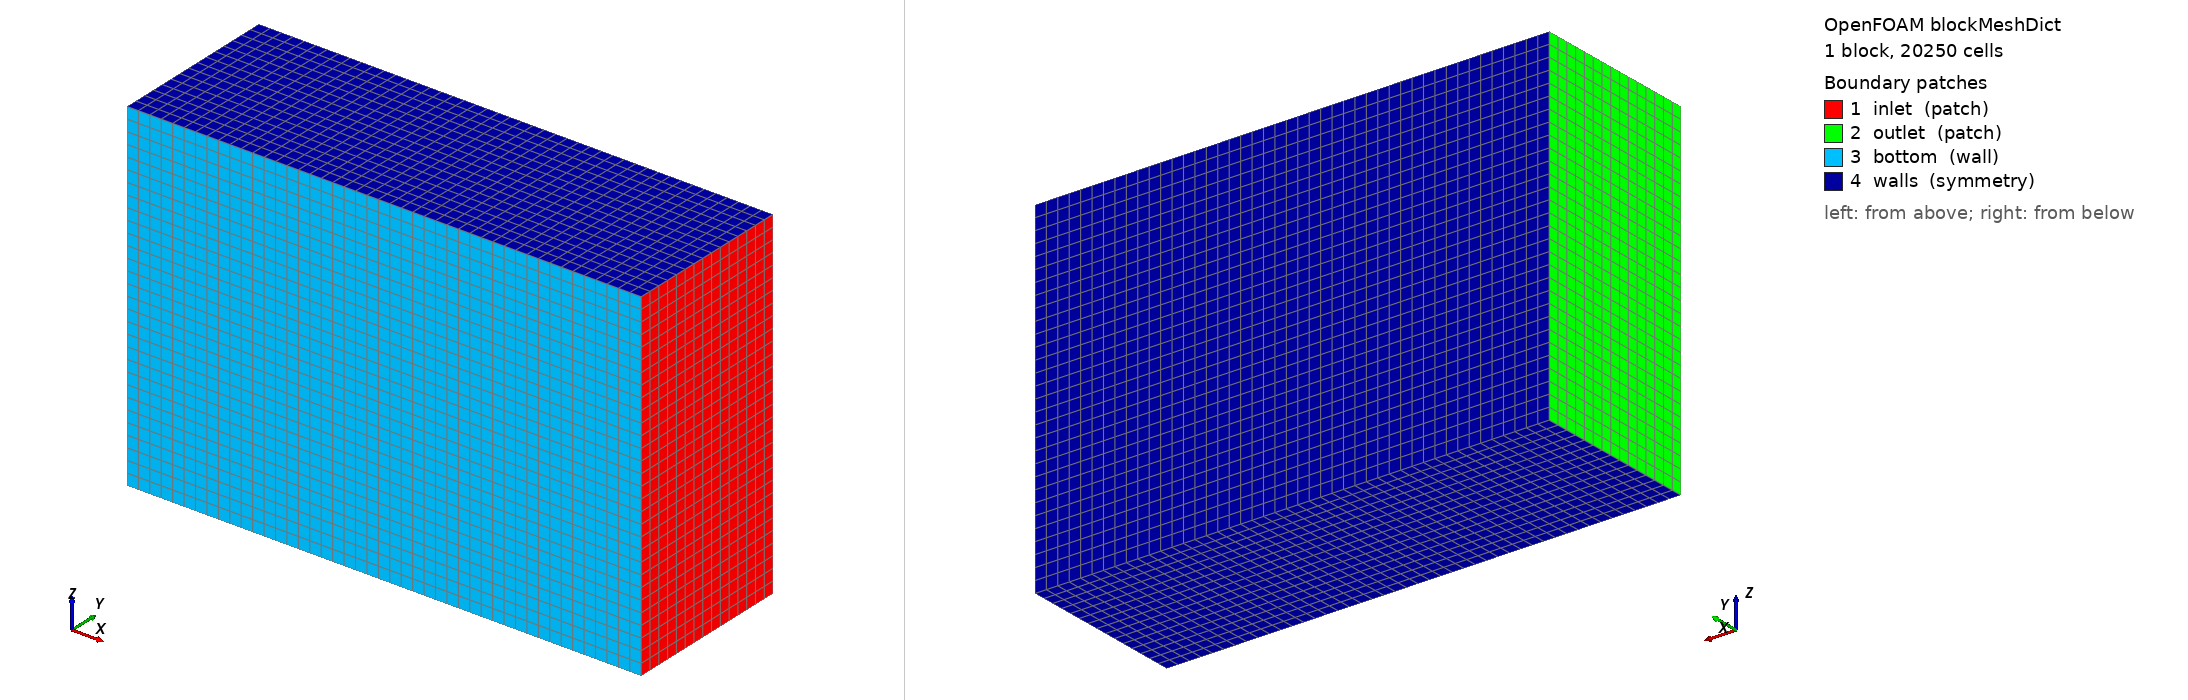

OpenFOAM case: the mesh blockMesh builds from blockMeshDict, 1 block(s), 20250 cells. Boundary patches (legend numbers): 1 inlet (patch), 2 outlet (patch), 3 bottom (wall), 4 walls (symmetry). Left view from above one corner, right view from below the opposite corner. Boundary conditions: 0 field file(s) under 0/; 0 of 4 drawn patches have an entry in a shipped field file.

=== system/blockMeshDict ===
/*--------------------------------*- C++ -*----------------------------------*\
| =========                 |                                                 |
| \\      /  F ield         | OpenFOAM: The Open Source CFD Toolbox           |
|  \\    /   O peration     | Version:  v2412                                 |
|   \\  /    A nd           | Website:  www.openfoam.com                      |
|    \\/     M anipulation  |                                                 |
\*---------------------------------------------------------------------------*/
FoamFile
{
    version     2.0;
    format      ascii;
    class       dictionary;
    object      blockMeshDict;
}
// * * * * * * * * * * * * * * * * * * * * * * * * * * * * * * * * * * * * * //

scale   0.001;

vertices
(
    (-8000     0   -4000)   // 0
    ( 4000     0   -4000)   // 1
    ( 4000  4000   -4000)   // 2
    (-8000  4000   -4000)   // 3

    (-8000     0    4000)   // 4
    ( 4000     0    4000)   // 5
    ( 4000  4000    4000)   // 6
    (-8000  4000    4000)   // 7
);

blocks
(
    hex (0 1 2 3 4 5 6 7) (45 15 30) simpleGrading (1 1 1)
);

edges
(
);

boundary
(
    inlet
    {
        type patch;
        faces
        (
            (1 5 6 2)   // x = 4000
        );
    }

    outlet
    {
        type patch;
        faces
        (
            (0 3 7 4)   // x = -8000
        );
    }

    bottom
    {
        type wall;
        faces
        (
            (0 4 5 1)   // y = 0
        );
    }

    walls
    {
        type symmetry;
        faces
        (
            (0 1 2 3)   // z = -4000
			(4 7 6 5)   // z = 4000
			(3 2 6 7)   // y = 4000
        );
    }
);

mergePatchPairs
(
);

// ************************************************************************* //
